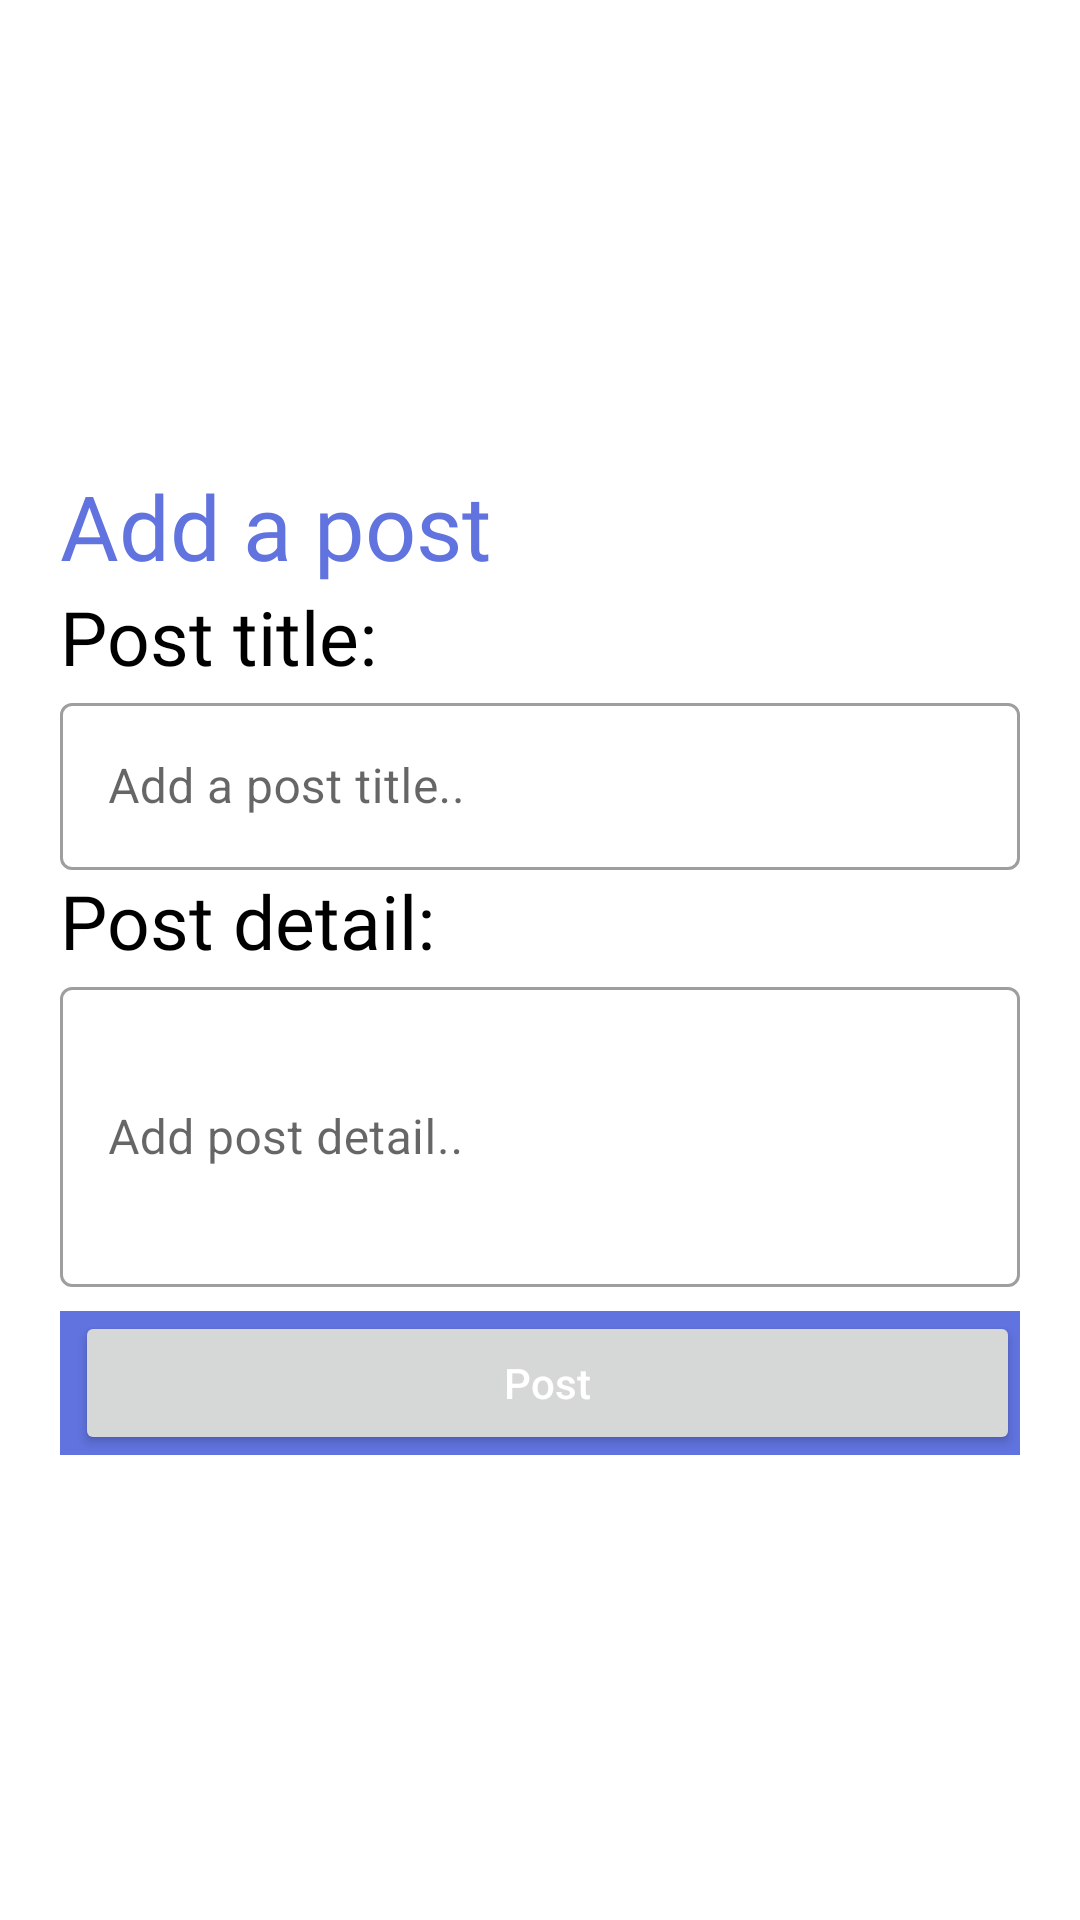

Write the Android layout XML for this screen, with the resource values it uses.
<!-- AndroidManifest.xml: application theme Theme.NutriChief -->
<!-- res/layout/fragment_post_adding.xml -->
<?xml version="1.0" encoding="utf-8"?>
<LinearLayout
    xmlns:android="http://schemas.android.com/apk/res/android"
    android:layout_width="match_parent"
    android:layout_height="wrap_content"
    android:orientation="horizontal"
    android:background="@color/white"
    android:gravity="center_vertical"
    android:paddingHorizontal="20dp"
    android:paddingVertical="10dp">

    <LinearLayout
        android:layout_width="0dp"
        android:layout_weight="1"
        android:layout_height="wrap_content"
        android:orientation="vertical"
        android:gravity="center_vertical">

        <TextView
            android:id="@+id/title"
            android:layout_width="wrap_content"
            android:layout_height="wrap_content"
            android:fontFamily="@font/montserrat_semi_bold"
            android:text="Add a post"
            android:textColor="@color/purple_theme_color"
            android:textSize="30sp"
            android:transitionName="totalOrderedItemsPriceTransition" />

        <TextView
            android:id="@+id/post_detail_title"
            android:layout_width="wrap_content"
            android:layout_height="wrap_content"
            android:fontFamily="@font/montserrat_semi_bold"
            android:text="Post title: "
            android:textColor="@color/black"
            android:textSize="25sp"
            android:transitionName="totalOrderedItemsTransition" />

        <com.google.android.material.textfield.TextInputLayout
            android:id="@+id/register_full_name_til"
            android:layout_width="match_parent"
            android:layout_height="wrap_content"
            style="@style/Widget.MaterialComponents.TextInputLayout.OutlinedBox">

            <com.google.android.material.textfield.TextInputEditText
                android:id="@+id/fullname"
                android:layout_width="match_parent"
                android:layout_height="wrap_content"
                android:drawablePadding="10dp"
                android:hint="Add a post title.."
                android:inputType="text" />

        </com.google.android.material.textfield.TextInputLayout>

        <TextView
            android:id="@+id/post_detail"
            android:layout_width="wrap_content"
            android:layout_height="wrap_content"
            android:fontFamily="@font/montserrat_semi_bold"
            android:text="Post detail: "
            android:textColor="@color/black"
            android:textSize="25sp"
            android:transitionName="totalOrderedItemsTransition" />

        <com.google.android.material.textfield.TextInputLayout
            android:id="@+id/post_detail_input_layout"
            android:layout_width="match_parent"
            android:layout_height="wrap_content"
            style="@style/Widget.MaterialComponents.TextInputLayout.OutlinedBox">

            <com.google.android.material.textfield.TextInputEditText
                android:id="@+id/post_detail_input_box"
                android:layout_width="match_parent"
                android:layout_height="100dp"
                android:drawablePadding="10dp"
                android:hint="Add post detail.."
                android:singleLine="false"
                android:scrollHorizontally="false"
                android:inputType="textCapSentences|textMultiLine" />

        </com.google.android.material.textfield.TextInputLayout>

        <LinearLayout
            android:layout_width="match_parent"
            android:layout_height="wrap_content"
            android:orientation="horizontal"
            android:background="@color/purple_theme_color"
            android:layout_marginTop="8dp">

            <Button
                android:id="@+id/post_btn"
                android:layout_width="0dp"
                android:layout_weight="1"
                android:layout_height="wrap_content"
                android:layout_marginStart="5dp"
                android:text="Post"
                android:textAllCaps="false"
                android:textColor="@color/white"
                android:enabled="true"/>
        </LinearLayout>

    </LinearLayout>

</LinearLayout>
<!-- resources referenced by this layout -->
<resources>
  <color name="black">#FF000000</color>
  <color name="purple_theme_color">#6173DF</color>
  <color name="white">#FFFFFFFF</color>
  <style name="Theme.NutriChief" parent="Theme.MaterialComponents.DayNight.NoActionBar">
          
          <item name="colorPrimary">@color/purple_theme_color</item>
          <item name="colorPrimaryVariant">@color/purple_theme_color</item>
          <item name="colorOnPrimary">@color/white</item>
          
          <item name="colorSecondary">@color/purple_theme_color</item>
          <item name="colorSecondaryVariant">@color/purple_theme_color</item>
          <item name="colorOnSecondary">@color/black</item>
          
          <item name="statusBarBackground">@color/status_bar</item>
          <item name="android:statusBarColor" tools:targetApi="l">?attr/statusBarBackground</item>
          <item name="android:windowLightStatusBar" tools:targetApi="23">true</item>
  
          
  
          
          <item name="android:windowActivityTransitions">true</item>
      </style>
  <color name="status_bar">#fff</color>
</resources>
